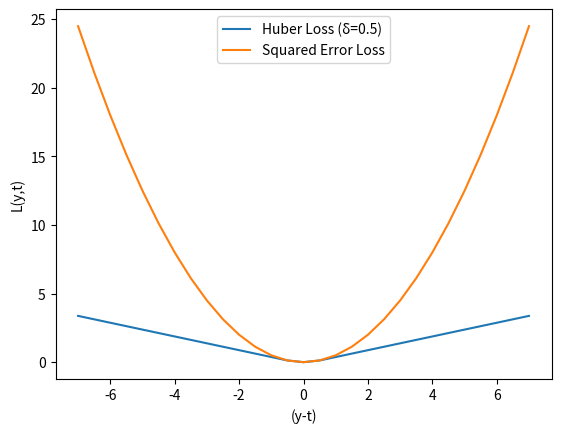
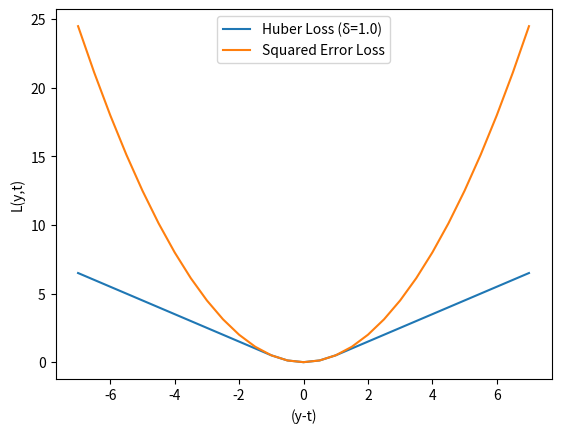
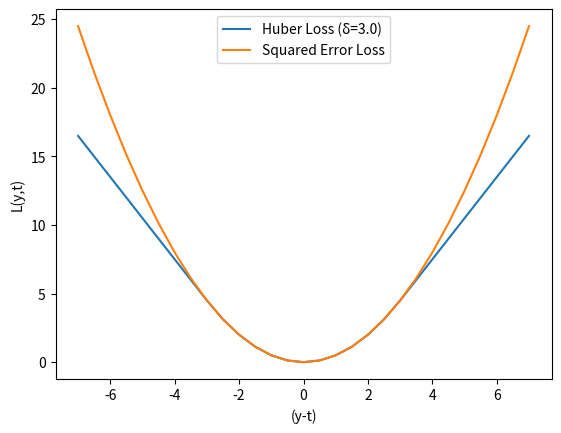

The script that saved these images, in order:
import matplotlib.pyplot as plt
import numpy as np


x = np.arange(-7, 7.5, 0.5)

deltas = [0.5, 1.0, 3.0]
for delta in deltas:
    huber = np.piecewise(x,
                        [abs(x) <= delta, abs(x) > delta],
                        [lambda x: 1/2*x**2, lambda x: delta*(abs(x) - delta/2)])
    label = "Huber Loss (δ=" + str(delta) + ")"
    plt.plot(x, huber, label=label)
    plt.plot(x, (1/2)*x**2, label="Squared Error Loss")
    plt.xlabel("(y-t)")
    plt.ylabel("L(y,t)")
    plt.legend()
    filename = "q1a_d" + str(delta) + ".png"
    plt.savefig(filename)
    # plt.show()
    plt.clf()
